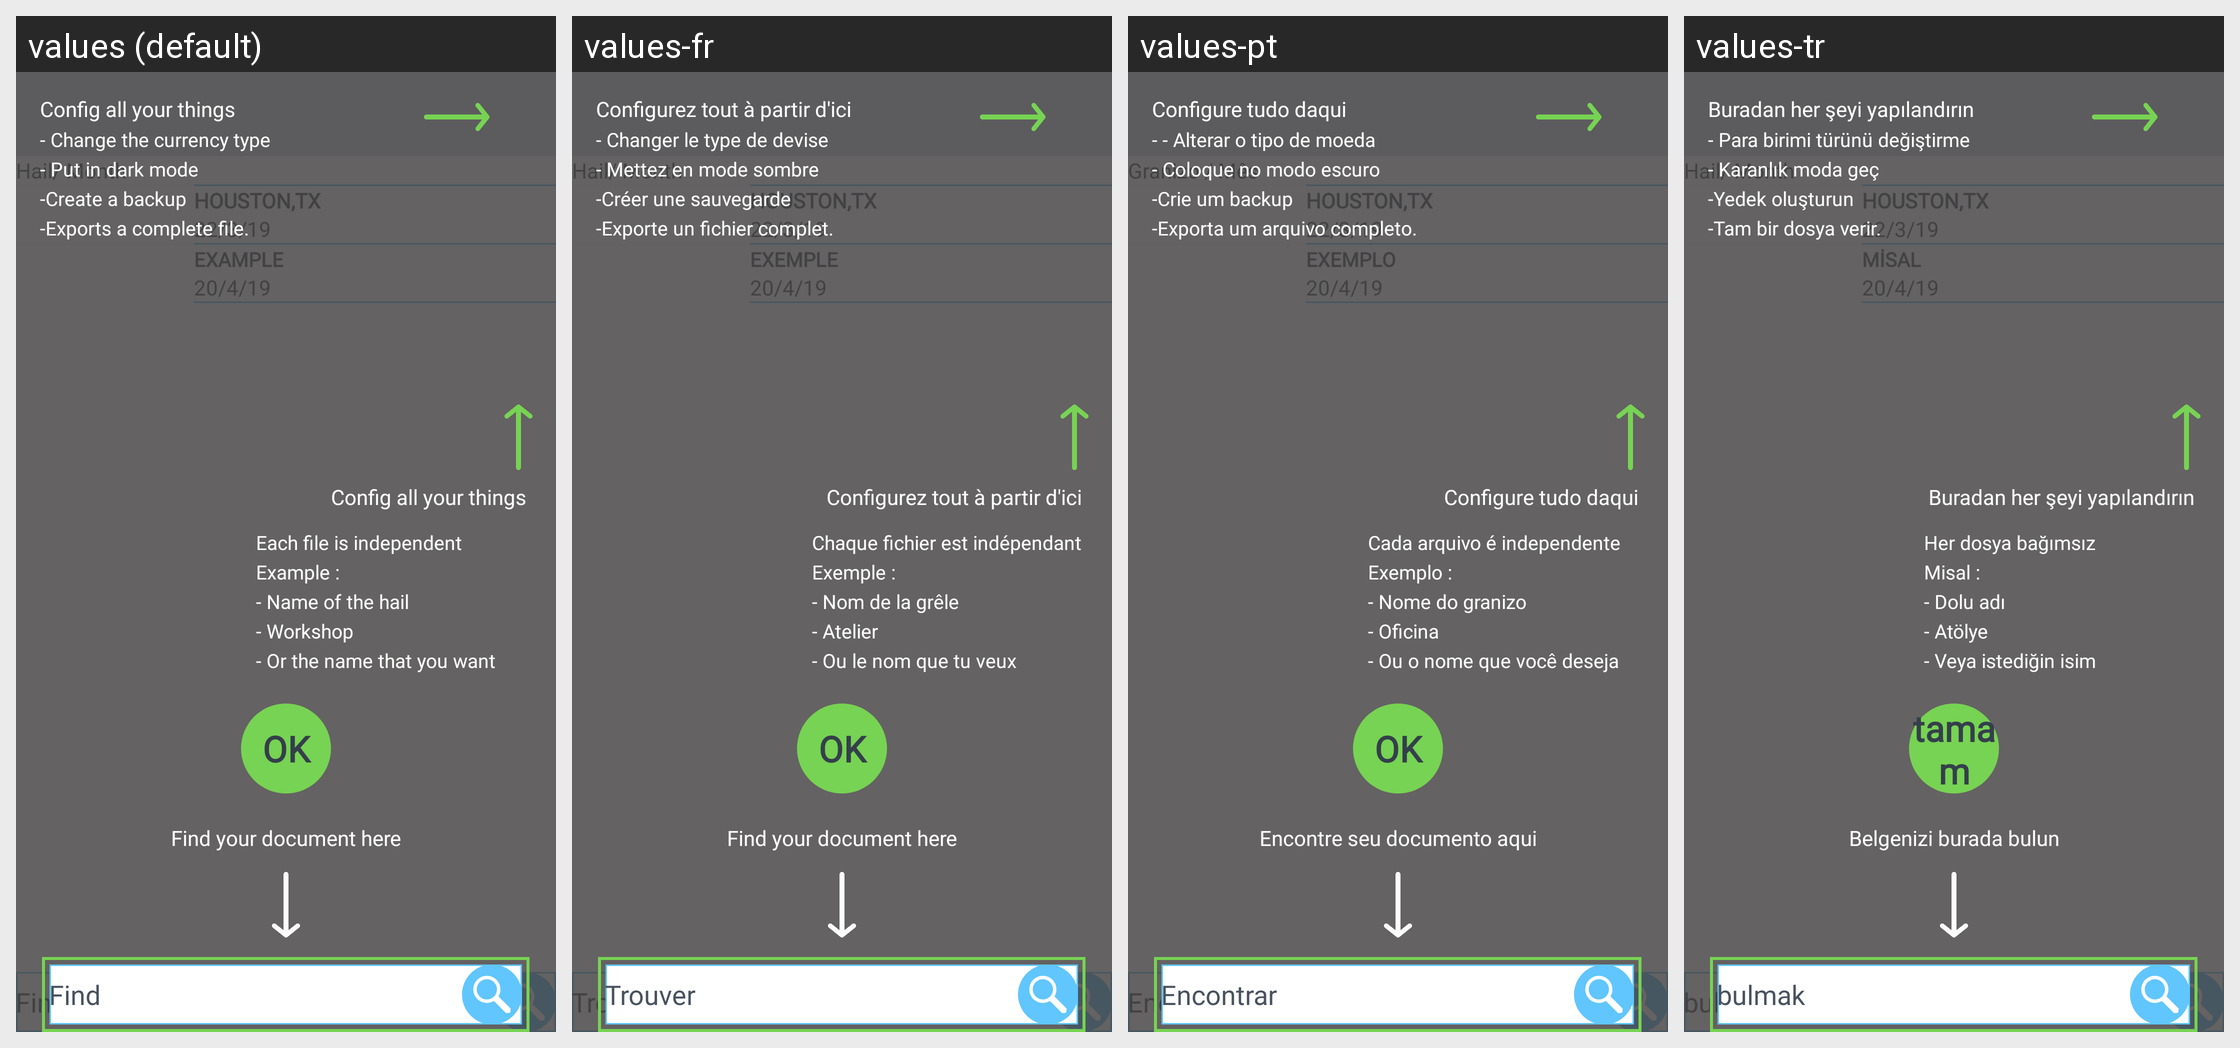

Here is an Android app screen in its default locale and in the app's own translations. Write out the translated-string differences for the strings that appear on this screen.
Android screen res/layout/activity_home_tutorial.xml rendered under 4 locales, left to right: values (default), values-fr, values-pt, values-tr. Device: Nexus 5 (rendered at 1080×1920; each locale shown at half size, 540×960, under a caption strip naming it); theme AppTheme.
Other locales in the repository, not shown: values-de, values-es, values-it.
Strings drawn on this screen, with the default value and each locale's value (text and hints the layout hard-codes, and strings that could not be matched under every locale, appear in the picture but are not listed):

hailmonth
  values: Hail/ Month
  values-fr: Hail/ Month
  values-pt: Granizo / Mês
  values-tr: Hail/ Month

houston
  values: HOUSTON,TX
  values-fr: HOUSTON,TX
  values-pt: HOUSTON,TX
  values-tr: HOUSTON,TX

example
  values: EXAMPLE
  values-fr: EXEMPLE
  values-pt: EXEMPLO
  values-tr: MİSAL

find
  values: Find
  values-fr: Trouver
  values-pt: Encontrar
  values-tr: bulmak

config
  values: Config all your things
  values-fr: Configurez tout à partir d'ici
  values-pt: Configure tudo daqui
  values-tr: Buradan her şeyi yapılandırın

change_the_currency
  values: - Change the currency type
  values-fr: - Changer le type de devise
  values-pt: - - Alterar o tipo de moeda
  values-tr: - Para birimi türünü değiştirme

put_dark_mode
  values: - Put in dark mode
  values-fr: - Mettez en mode sombre
  values-pt: - Coloque no modo escuro
  values-tr: - Karanlık moda geç

create_back_up
  values: -Create a backup
  values-fr: -Créer une sauvegarde
  values-pt: -Crie um backup
  values-tr: -Yedek oluşturun

export_comp_file
  values: -Exports a complete file.
  values-fr: -Exporte un fichier complet.
  values-pt: -Exporta um arquivo completo.
  values-tr: -Tam bir dosya verir.

each_file_is
  values: Each file is independent
  values-fr: Chaque fichier est indépendant
  values-pt: Cada arquivo é independente
  values-tr: Her dosya bağımsız

examplee_
  values: Example :
  values-fr: Exemple :
  values-pt: Exemplo :
  values-tr: Misal :

name_of_the_hail
  values: - Name of the hail
  values-fr: - Nom de la grêle
  values-pt: - Nome do granizo
  values-tr: - Dolu adı

worlshop
  values: - Workshop
  values-fr: - Atelier
  values-pt: - Oficina
  values-tr: - Atölye

or_name
  values: - Or the name that you want
  values-fr: - Ou le nom que tu veux
  values-pt: - Ou o nome que você deseja
  values-tr: - Veya istediğin isim

ok
  values: OK
  values-fr: OK
  values-pt: OK
  values-tr: tamam

finddoc
  values: Find your document here
  values-fr: Find your document here
  values-pt: Encontre seu documento aqui
  values-tr: Belgenizi burada bulun
